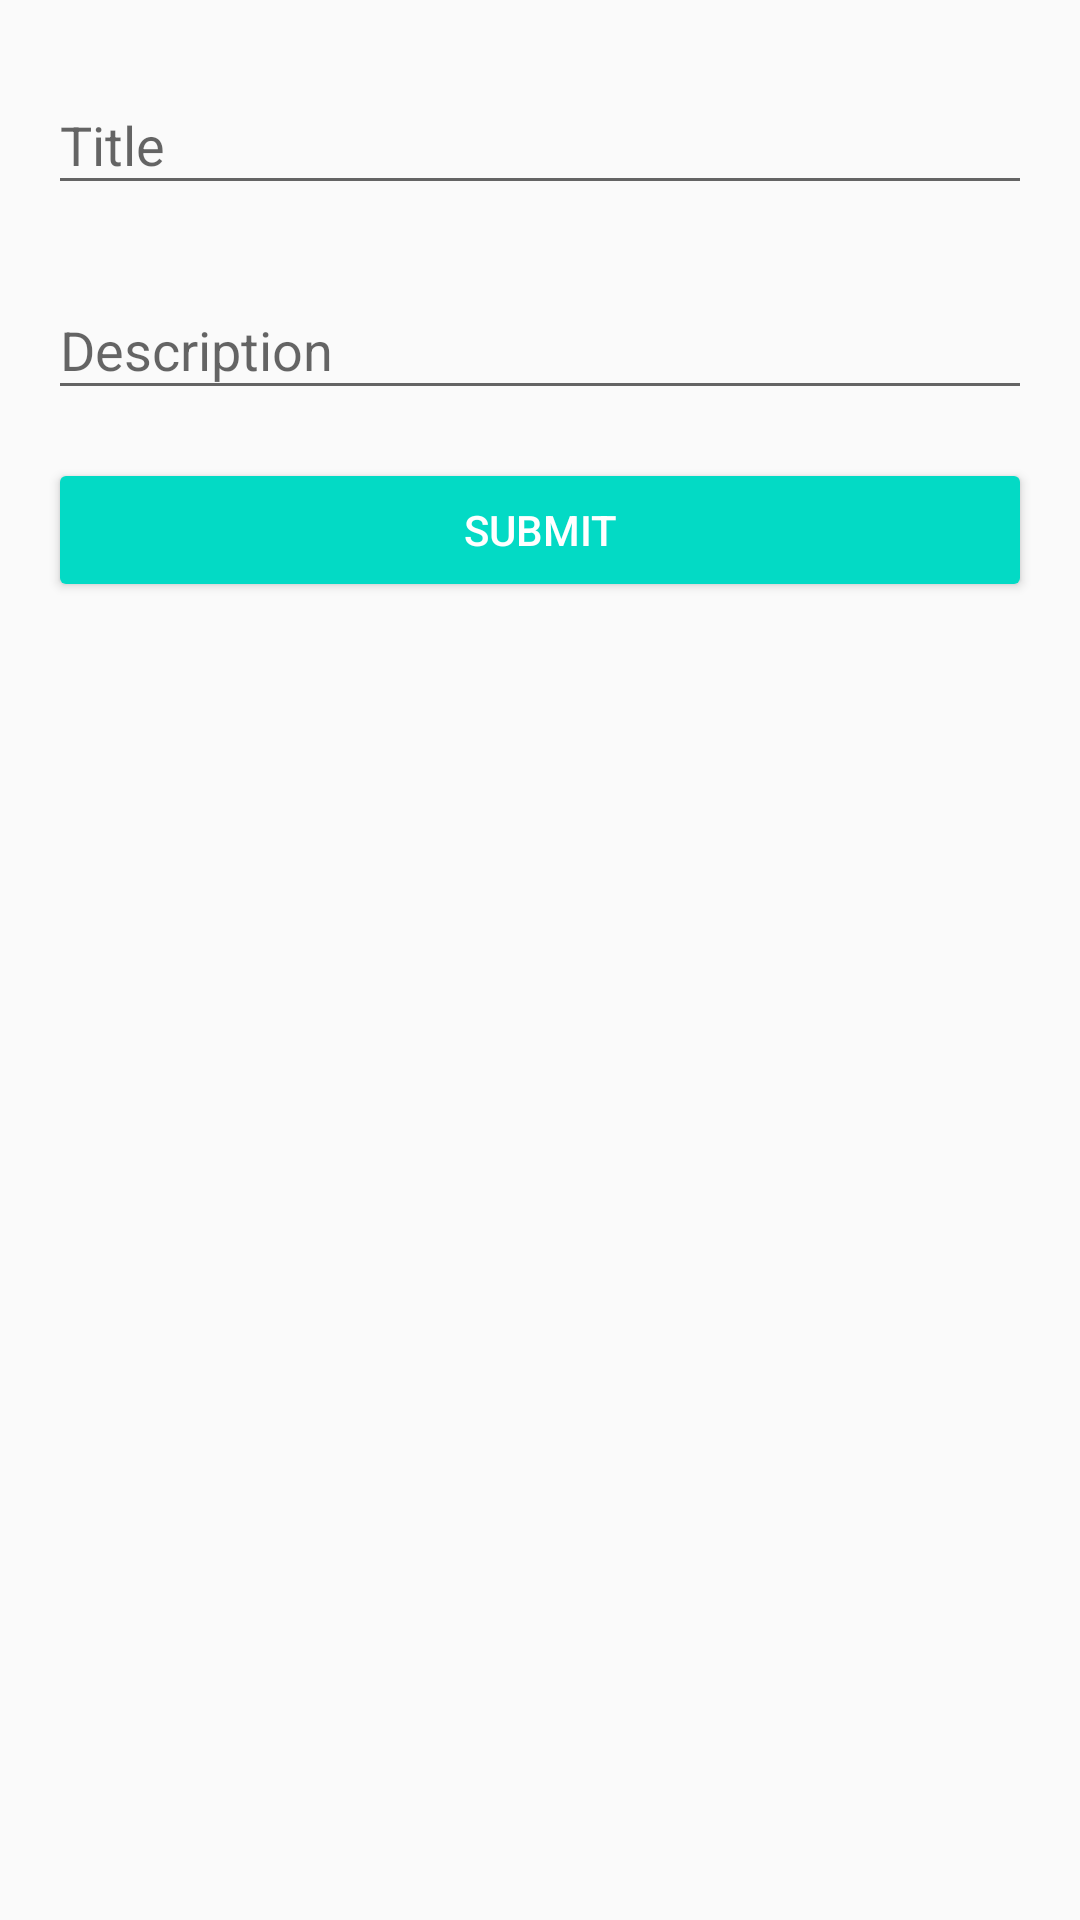

Reconstruct the res/layout file that produces this screen, plus the resources it refers to.
<!-- AndroidManifest.xml: application theme AppTheme -->
<!-- res/layout/activity_note_add_update.xml -->
<?xml version="1.0" encoding="utf-8"?>
<LinearLayout xmlns:android="http://schemas.android.com/apk/res/android"
    xmlns:tools="http://schemas.android.com/tools"
    android:id="@+id/activity_note_add_update"
    android:layout_width="match_parent"
    android:layout_height="match_parent"
    android:orientation="vertical"
    android:paddingLeft="@dimen/activity_horizontal_margin"
    android:paddingTop="@dimen/activity_vertical_margin"
    android:paddingRight="@dimen/activity_horizontal_margin"
    android:paddingBottom="@dimen/activity_vertical_margin"
    tools:context="com.codingtive.dicodingmade.sqlite.NoteAddUpdateActivity">

    <android.support.design.widget.TextInputLayout
        android:layout_width="match_parent"
        android:layout_height="wrap_content"
        android:layout_marginBottom="@dimen/activity_vertical_margin">

        <EditText
            android:id="@+id/edt_title"
            android:layout_width="match_parent"
            android:layout_height="wrap_content"
            android:hint="Title"
            android:inputType="textCapSentences"
            android:maxLines="1" />
    </android.support.design.widget.TextInputLayout>

    <android.support.design.widget.TextInputLayout
        android:layout_width="match_parent"
        android:layout_height="wrap_content"
        android:layout_marginBottom="@dimen/activity_vertical_margin">

        <EditText
            android:id="@+id/edt_description"
            android:layout_width="match_parent"
            android:layout_height="wrap_content"
            android:hint="@string/description"
            android:inputType="textCapSentences"
            android:maxLines="1" />
    </android.support.design.widget.TextInputLayout>

    <Button
        android:id="@+id/btn_submit"
        style="@style/Base.Widget.AppCompat.Button.Colored"
        android:layout_width="match_parent"
        android:layout_height="wrap_content"
        android:text="Submit" />
</LinearLayout>
<!-- resources referenced by this layout -->
<resources>
  <dimen name="activity_horizontal_margin">16dp</dimen>
  <dimen name="activity_vertical_margin">16dp</dimen>
  <string name="description">Description</string>
  <style name="AppTheme" parent="Theme.AppCompat.Light.DarkActionBar">
          
          <item name="colorPrimary">@color/colorPrimary</item>
          <item name="colorPrimaryDark">@color/colorPrimaryDark</item>
          <item name="colorAccent">@color/colorAccent</item>
      </style>
  <!-- not gathered from this repository: default colours our renderer supplied (Android Studio template values) -->
  <color name="colorPrimary">#FF6200EE</color>
  <color name="colorPrimaryDark">#FF3700B3</color>
  <color name="colorAccent">#FF03DAC5</color>
</resources>
